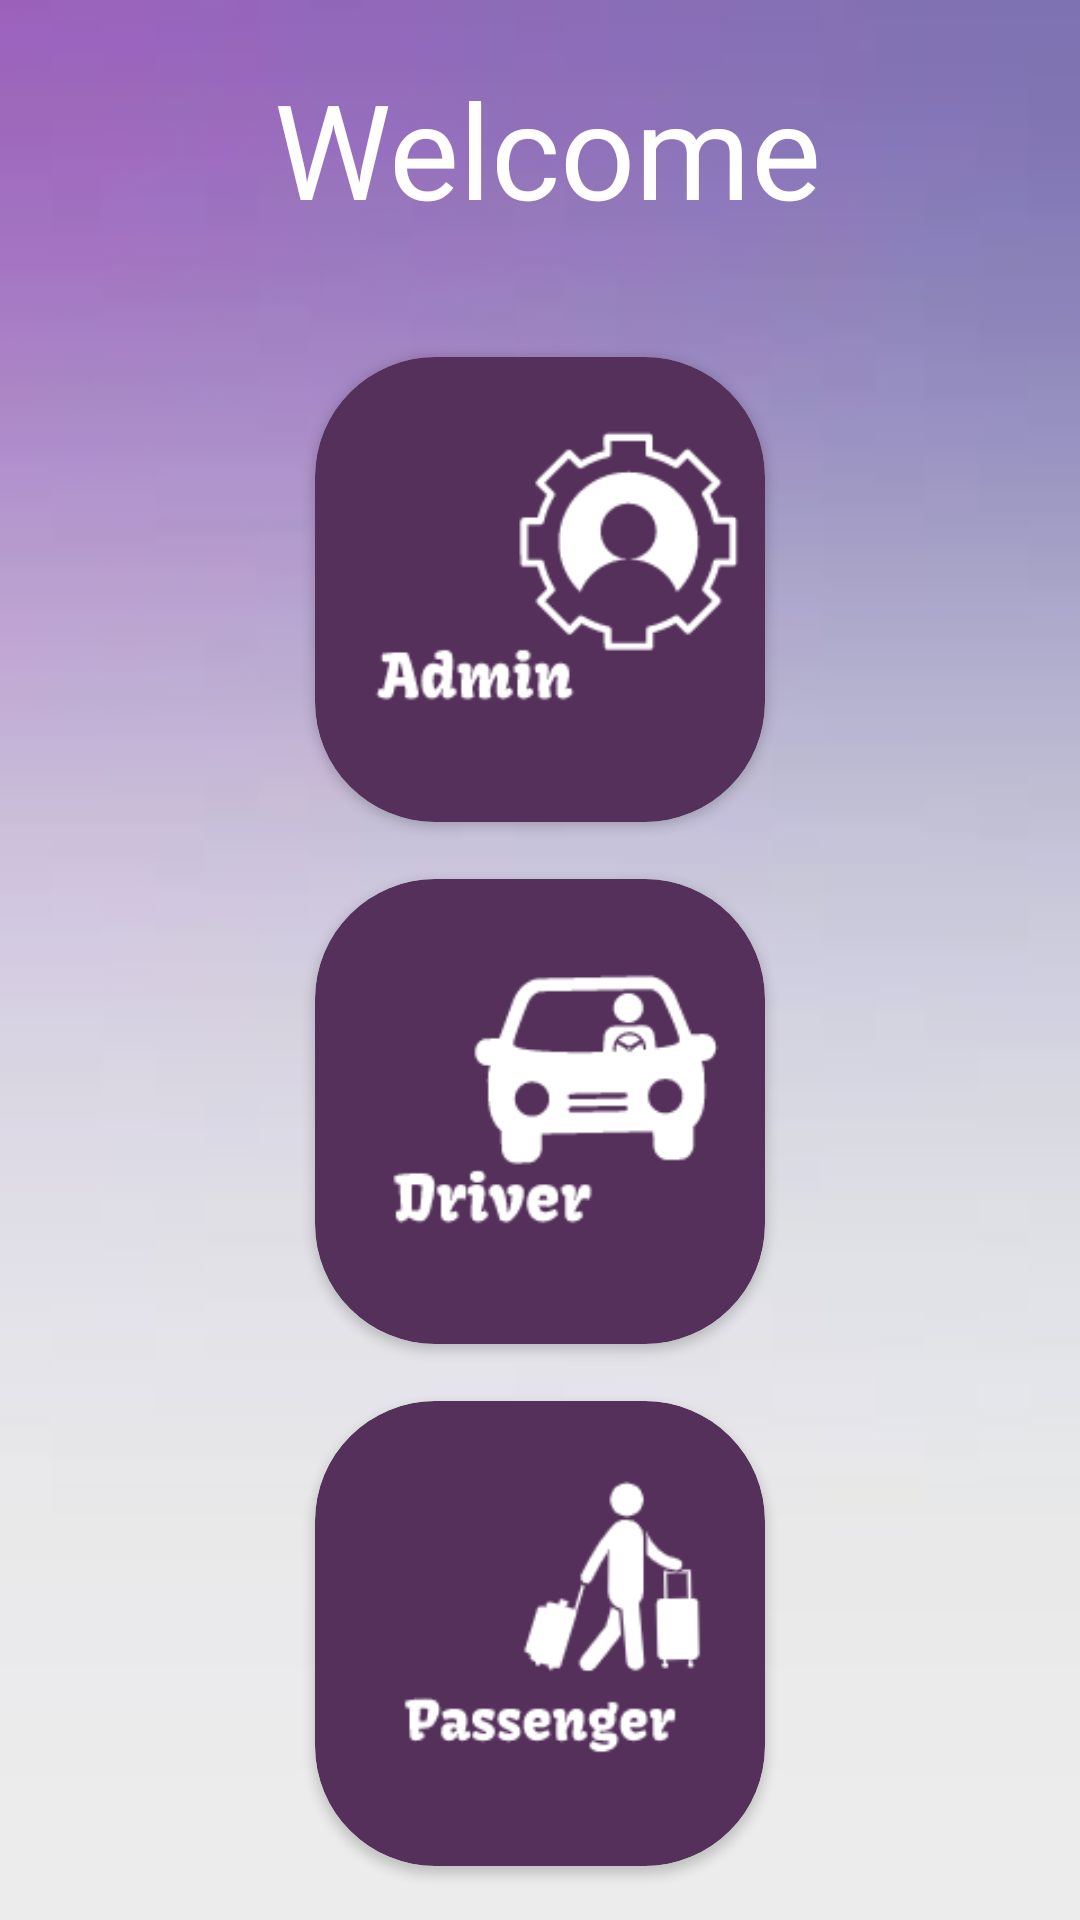

Layout XML and referenced resources for this Android screen:
<!-- AndroidManifest.xml: application theme Theme.FareShare -->
<!-- res/layout/home.xml -->
<?xml version="1.0" encoding="utf-8"?>
<LinearLayout xmlns:android="http://schemas.android.com/apk/res/android"
    android:layout_width="match_parent"
    android:layout_height="match_parent"
    xmlns:app="http://schemas.android.com/apk/res-auto"
    android:orientation="vertical"
    xmlns:tools="http://schemas.android.com/tools"
    android:background="@drawable/dashboardbackground"
    tools:context=".activities.HomeScreenActivity"
    android:paddingLeft="16dp"
    android:paddingRight="16dp">

    <TextView
        android:id="@+id/textView2"
        android:layout_width="255dp"
        android:layout_height="80dp"
        android:layout_gravity="center"
        android:layout_marginTop="20dp"
        android:fontFamily="@font/kavoon"

        android:paddingLeft="5dp"
        android:paddingBottom="3dp"
        android:text="@string/welcome"
        android:textColor="#FFFFFF"
        android:textSize="44dp"
        android:textStyle="normal"
       android:textAlignment="center"/>

    <androidx.cardview.widget.CardView
        android:id="@+id/cardAdmin"
        android:layout_width="150dp"
        android:layout_height="155dp"
        app:cardBackgroundColor="#54305a"
        app:cardCornerRadius="40dp"
        cardUseCompatPadding="true"
        android:layout_gravity="center"
        android:layout_marginTop="19dp">
        <ImageView
            android:id="@+id/imageView9"
            android:layout_width="match_parent"
            android:layout_height="match_parent"
            android:src="@drawable/admincard"/>
    </androidx.cardview.widget.CardView>

    <androidx.cardview.widget.CardView
        android:id="@+id/carddriver"
        android:layout_width="150dp"
        android:layout_height="155dp"
        android:layout_marginTop="19dp"
        app:cardBackgroundColor="#54305a"
        app:cardCornerRadius="40dp"

        cardUseCompatPadding="true"
        android:layout_gravity="center">
        <ImageView
            android:id="@+id/imageView8"
            android:layout_width="match_parent"
            android:layout_height="match_parent"
            android:src="@drawable/drivercard"/>
    </androidx.cardview.widget.CardView>

    <androidx.cardview.widget.CardView
        android:id="@+id/cardpassenger"
        android:layout_width="150dp"
        android:layout_height="155dp"
        android:layout_marginTop="19dp"
        app:cardBackgroundColor="#54305a"
        app:cardCornerRadius="40dp"
        cardElevation="15dp"
        cardUseCompatPadding="true"
        android:layout_gravity="center">
        <ImageView
            android:id="@+id/imageView7"
            android:layout_width="match_parent"
            android:layout_height="match_parent"

            android:src="@drawable/passengercard"
            />
    </androidx.cardview.widget.CardView>



</LinearLayout>
<!-- resources referenced by this layout -->
<resources>
  <!-- drawable admincard: png bitmap (drawable, 6241 bytes) -->
  <!-- drawable dashboardbackground: png bitmap (drawable, 10493 bytes) -->
  <!-- drawable drivercard: png bitmap (drawable, 5653 bytes) -->
  <!-- drawable passengercard: png bitmap (drawable, 7754 bytes) -->
  <string name="welcome">Welcome</string>
  <style name="Theme.FareShare" parent="Theme.MaterialComponents.DayNight.NoActionBar">
          
          <item name="colorPrimary">@color/purple_500</item>
          <item name="colorPrimaryVariant">@color/purple_700</item>
          <item name="colorOnPrimary">@color/white</item>
          
          <item name="colorSecondary">@color/teal_200</item>
          <item name="colorSecondaryVariant">@color/teal_700</item>
          <item name="colorOnSecondary">@color/black</item>
          
          <item name="android:statusBarColor" tools:targetApi="l">?attr/colorPrimaryVariant</item>
          
      </style>
  <color name="purple_500">#54305a</color>
  <color name="purple_700">#FF3700B3</color>
  <color name="white">#FFFFFFFF</color>
  <color name="teal_200">#FF03DAC5</color>
  <color name="teal_700">#FF018786</color>
  <color name="black">#FF000000</color>
</resources>
